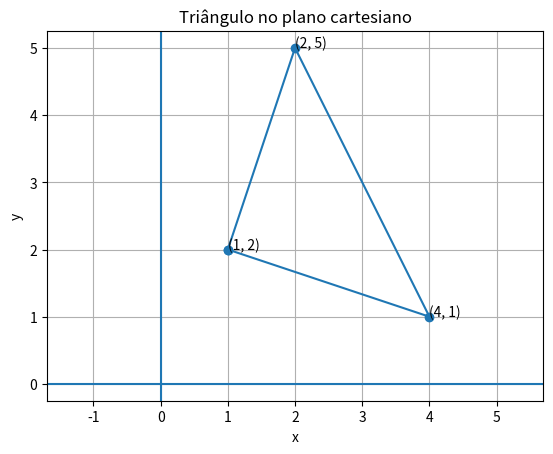

Here is the Python script that generated this plot:
import matplotlib.pyplot as plt

P1 = (1, 2)
P2 = (4, 1)
P3 = (2, 5)

# Passando as coordenadas para montar o desenho nos pontos 'x' e 'y'
x = [P1[0], P2[0], P3[0], P1[0]]
y = [P1[1], P2[1], P3[1], P1[1]]

plt.plot(x, y, marker="o") # Montar o triangulo e colocando ponto na coordenada "o"

# Colocando as coordenadas nos pontos "o"
plt.text(P1[0], P1[1], f"({P1[0]}, {P1[1]})")
plt.text(P2[0], P2[1], f"({P2[0]}, {P2[1]})")
plt.text(P3[0], P3[1], f"({P3[0]}, {P3[1]})")


plt.axhline(0) # Destacar linha horizontal
plt.axvline(0) # Destacar linha vertical

plt.grid(True) # Colocar grid

plt.axis("equal") # Colocar proporcao igual para o desenho

# Colocando nome nos eixos
plt.xlabel("x")
plt.ylabel("y")
plt.title("Triângulo no plano cartesiano")

plt.show()
